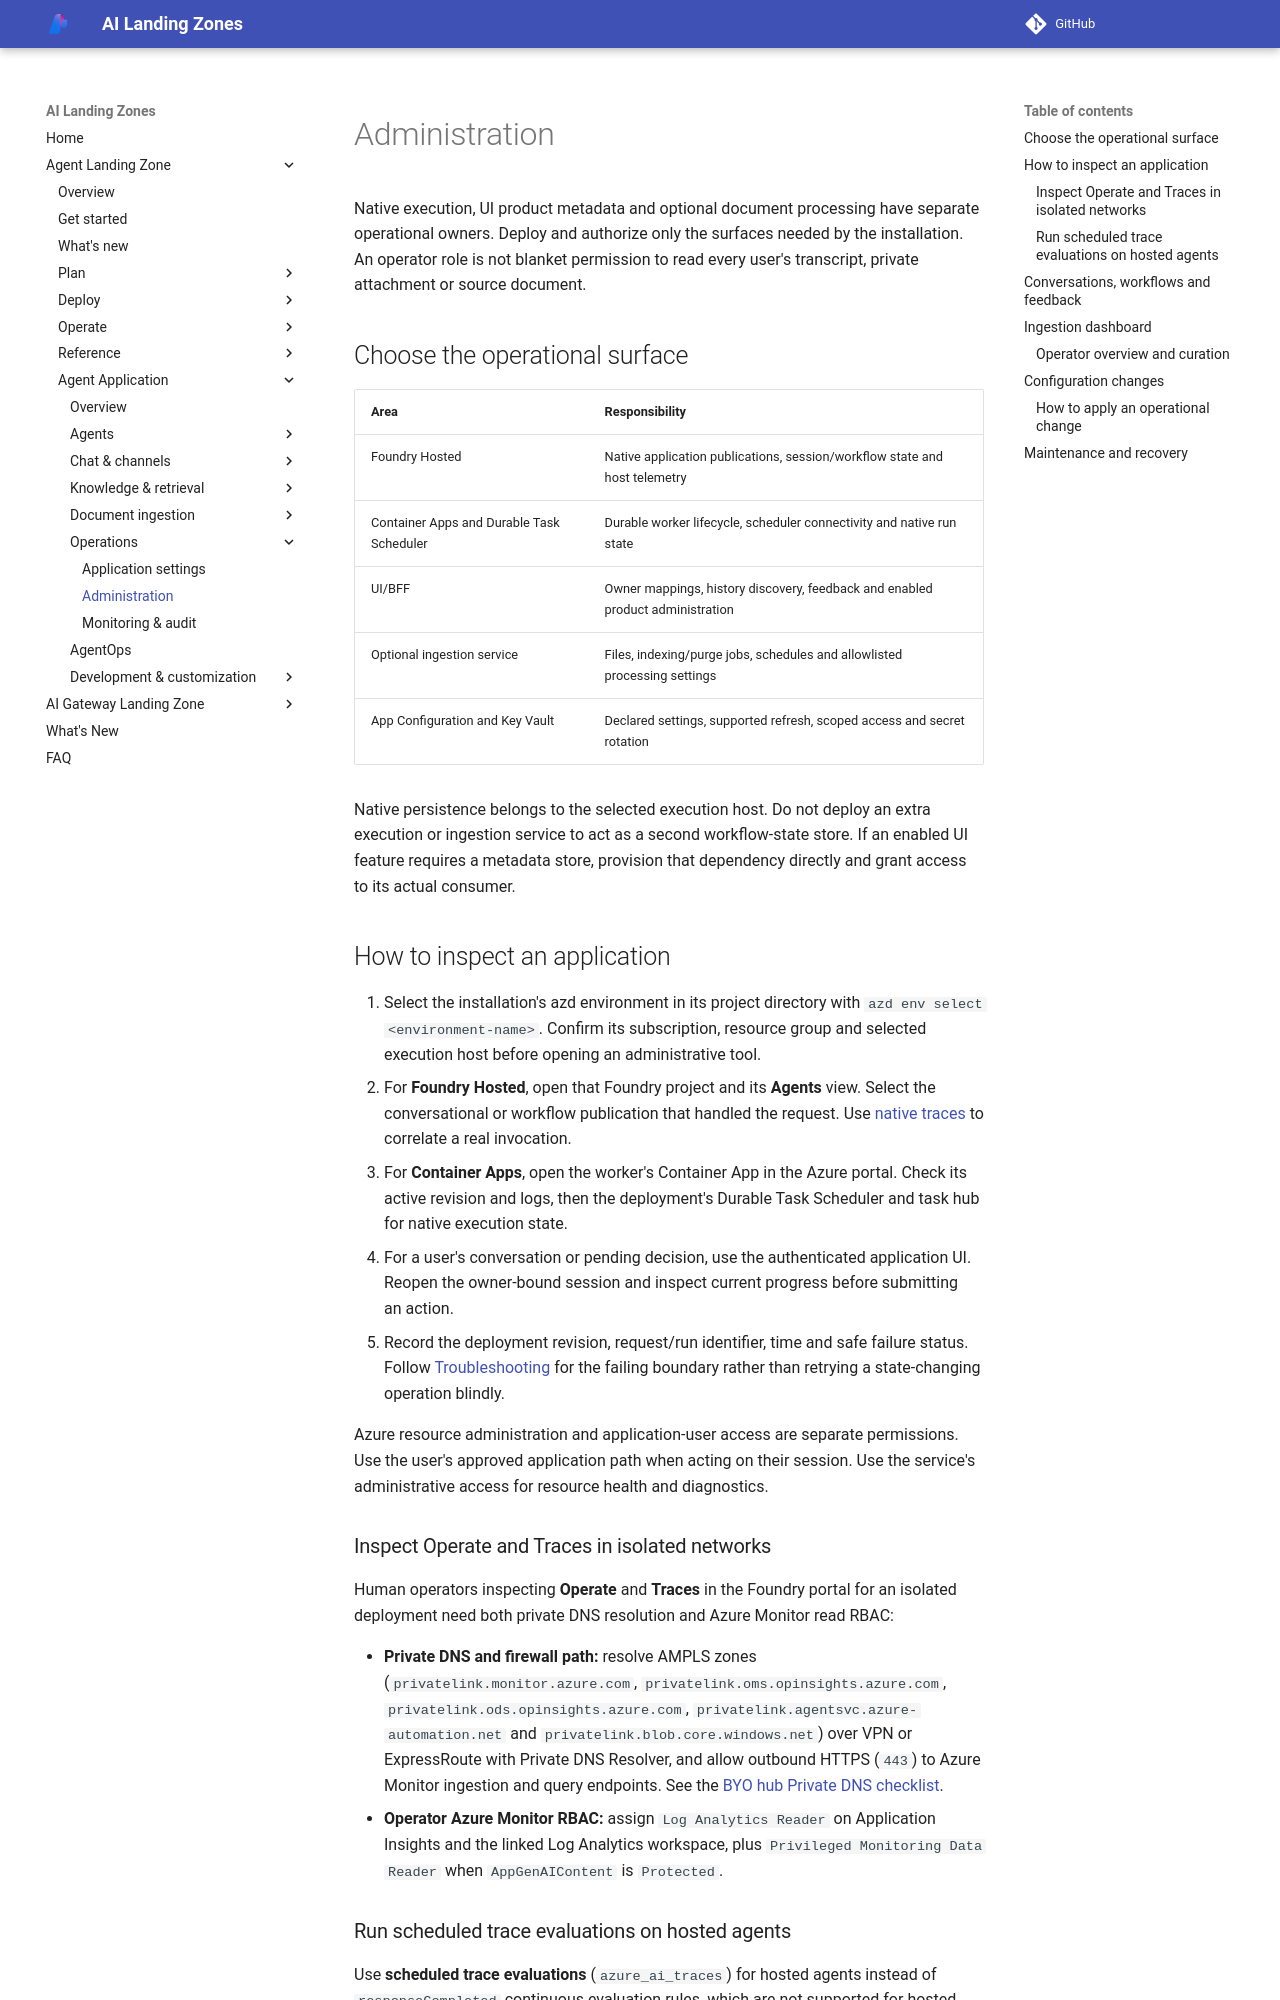

repository: Azure/AI-Landing-Zones · page: agent-landing-zone/operations/index.html · generator: mkdocs

<span id="operations"></span>

# Administration

Native execution, UI product metadata and optional document processing have
separate operational owners. Deploy and authorize only the surfaces needed
by the installation. An operator role is not blanket permission to read
every user's transcript, private attachment or source document.

## Choose the operational surface

| Area | Responsibility |
| --- | --- |
| Foundry Hosted | Native application publications, session/workflow state and host telemetry |
| Container Apps and Durable Task Scheduler | Durable worker lifecycle, scheduler connectivity and native run state |
| UI/BFF | Owner mappings, history discovery, feedback and enabled product administration |
| Optional ingestion service | Files, indexing/purge jobs, schedules and allowlisted processing settings |
| App Configuration and Key Vault | Declared settings, supported refresh, scoped access and secret rotation |

Native persistence belongs to the selected execution host.
Do not deploy an extra execution or ingestion service to act as a second
workflow-state store. If an enabled UI feature requires a metadata store,
provision that dependency directly and grant access to its actual consumer.

## How to inspect an application

1. Select the installation's azd environment in its project directory with
   `azd env select <environment-name>`. Confirm its subscription, resource
   group and selected execution host before opening an administrative tool.
2. For **Foundry Hosted**, open that Foundry project and its **Agents**
   view. Select the conversational or workflow publication that handled the
   request. Use [native traces](application-monitoring.md#view-traces-in-foundry)
   to correlate a real invocation.
3. For **Container Apps**, open the worker's Container App in the Azure portal.
   Check its active revision and logs, then the deployment's Durable Task
   Scheduler and task hub for native execution state.
4. For a user's conversation or pending decision, use the authenticated
   application UI. Reopen the owner-bound session and inspect current progress
   before submitting an action.
5. Record the deployment revision, request/run identifier, time and safe
   failure status. Follow [Troubleshooting](troubleshooting.md) for the failing
   boundary rather than retrying a state-changing operation blindly.

Azure resource administration and application-user access are separate
permissions. Use the user's approved application path when acting on their
session. Use the service's administrative access for resource health and
diagnostics.

### Inspect Operate and Traces in isolated networks

Human operators inspecting **Operate** and **Traces** in the Foundry portal for
an isolated deployment need both private DNS resolution and Azure Monitor read
RBAC:

- **Private DNS and firewall path:** resolve AMPLS zones (`privatelink.monitor.azure.com`, `privatelink.oms.opinsights.azure.com`, `privatelink.ods.opinsights.azure.com`, `privatelink.agentsvc.azure-automation.net` and `privatelink.blob.core.windows.net`) over VPN or ExpressRoute with Private DNS Resolver, and allow outbound HTTPS (`443`) to Azure Monitor ingestion and query endpoints. See the [BYO hub Private DNS checklist](network-isolation.md#byo-hub-private-dns-checklist).
- **Operator Azure Monitor RBAC:** assign `Log Analytics Reader` on Application Insights and the linked Log Analytics workspace, plus `Privileged Monitoring Data Reader` when `AppGenAIContent` is `Protected`.
